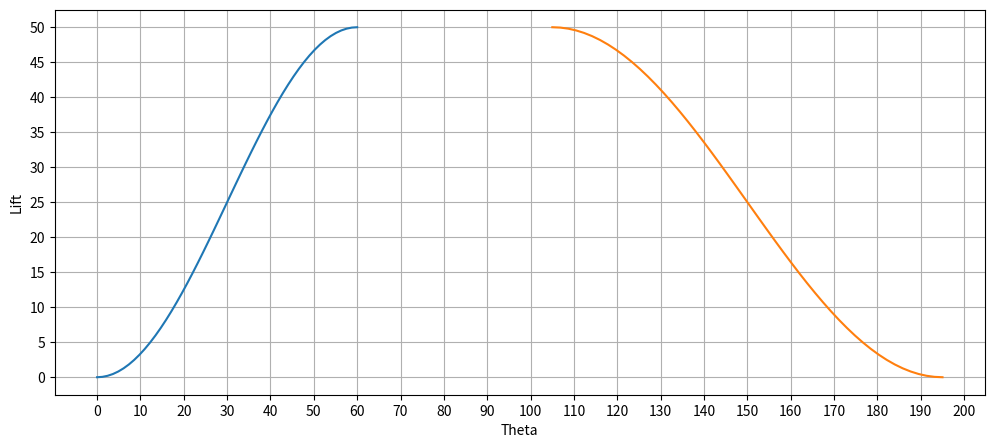
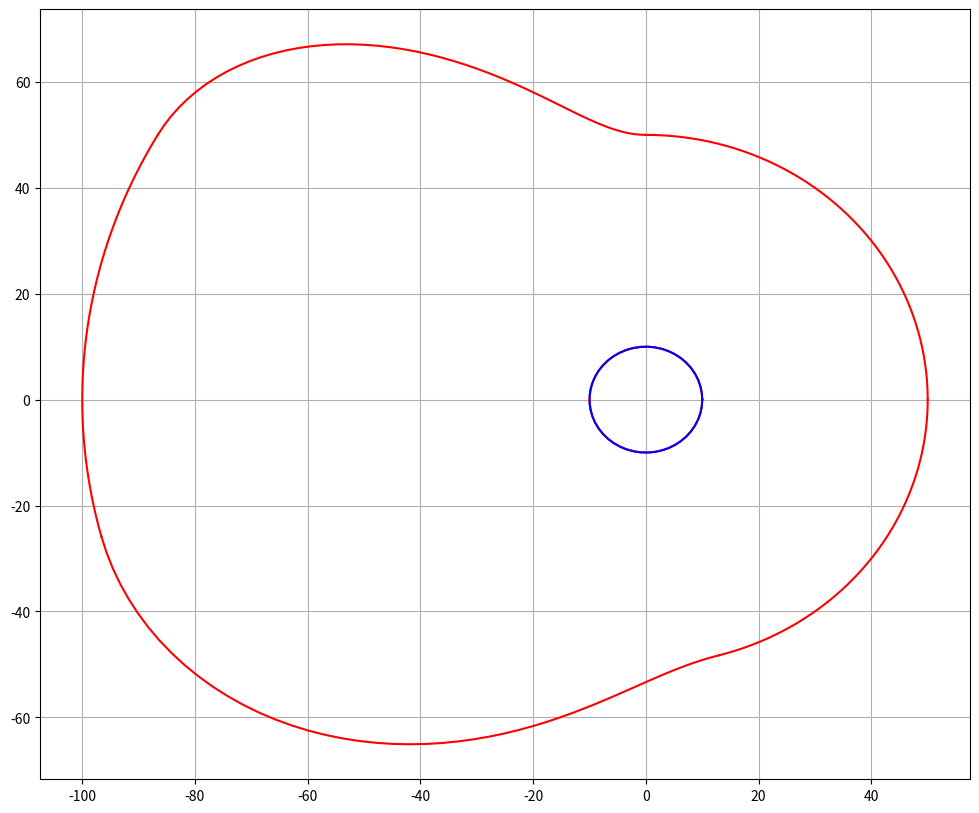

These charts were generated, in order, by the following Python code:
import numpy as np
import matplotlib.pyplot as plt
import math

N=50 #no of division

H=50 #cam shaft displacement
Out=60
Dwell=45
Return=90
offset=0

first=90-offset
second=first+Out
third=second+Dwell
fourth=third+Return

h=H*0.5
A=[ ]
B=[ ]
A3=[ ]
B3=[ ]

Theta1=np.linspace(0,Out,N)
for x in np.linspace (270,90,N): 
    a1=np.sin(np.radians(x)) 
    a2=h*a1
    if a2<0:
        a=a2+h
        a3=a+H
    elif a2>=0:
        a=a2+h
        a3=a+H
    A.append(a)
    A3.append(a3)

Theta2=np.linspace(Out+Dwell,Out+Dwell+Return, N) 
for x in np.linspace (90,270,N): 
    b1= np.sin(np.radians(x))
    b2=h*b1
    if b2<0:
        b=b2+h
        b3=b+H
    elif b2>=0:
        b=b2+h
        b3=b+H
    B.append(b)
    B3.append(b3) 

#ascent area
cc1=A3*np.cos(np.radians (np. linspace(first, second,N))) 
cs1=A3*np.sin(np.radians (np. linspace(first, second, N)))

#dwell Area
cc2=2*H*np.cos(np.radians (np.linspace(second, third, N)))
cs2=2*H*np.sin(np.radians (np. linspace(second, third, N)))

#descent Area
cc3=B3*np.cos(np.radians (np.linspace (third, fourth,N)))
cs3=B3*np.sin(np.radians (np.linspace (third, fourth, N)))

#inbetween Area
cc4=H*np.cos(np.radians(np.linspace(fourth, 360, N)))
cs4=H*np.sin(np.radians (np.linspace(fourth, 360,N)))

cc5=H*np.cos(np.radians (np. linspace(0, first,N)))
cs5=H*np.sin(np.radians (np.linspace(0, first, N)))

cc6=10*np.cos(np.radians (np. linspace(0,360,N)))
cs6=10*np.sin(np.radians (np.linspace(0,360,N)))

fig=plt.subplots (figsize=(12, 5))
plt.grid(True) 
plt.xlabel('Theta')
plt.ylabel('Lift')
plt.xticks (np.arange(0, Out+Dwell+Return+10, step=10))
plt.yticks(np.arange(0, H+5, step=5))
plt.plot(Theta1, A, Theta2, B)

fig= plt.subplots(figsize=(12, 10))
plt.grid(True)
plt.plot(cc1,cs1,cc2,cs2,cc3,cs3,cc4,cs4,cc5,cs5,cc6,cs6,color='red')
plt.plot(cc6,cs6,color='blue')
plt.show()



